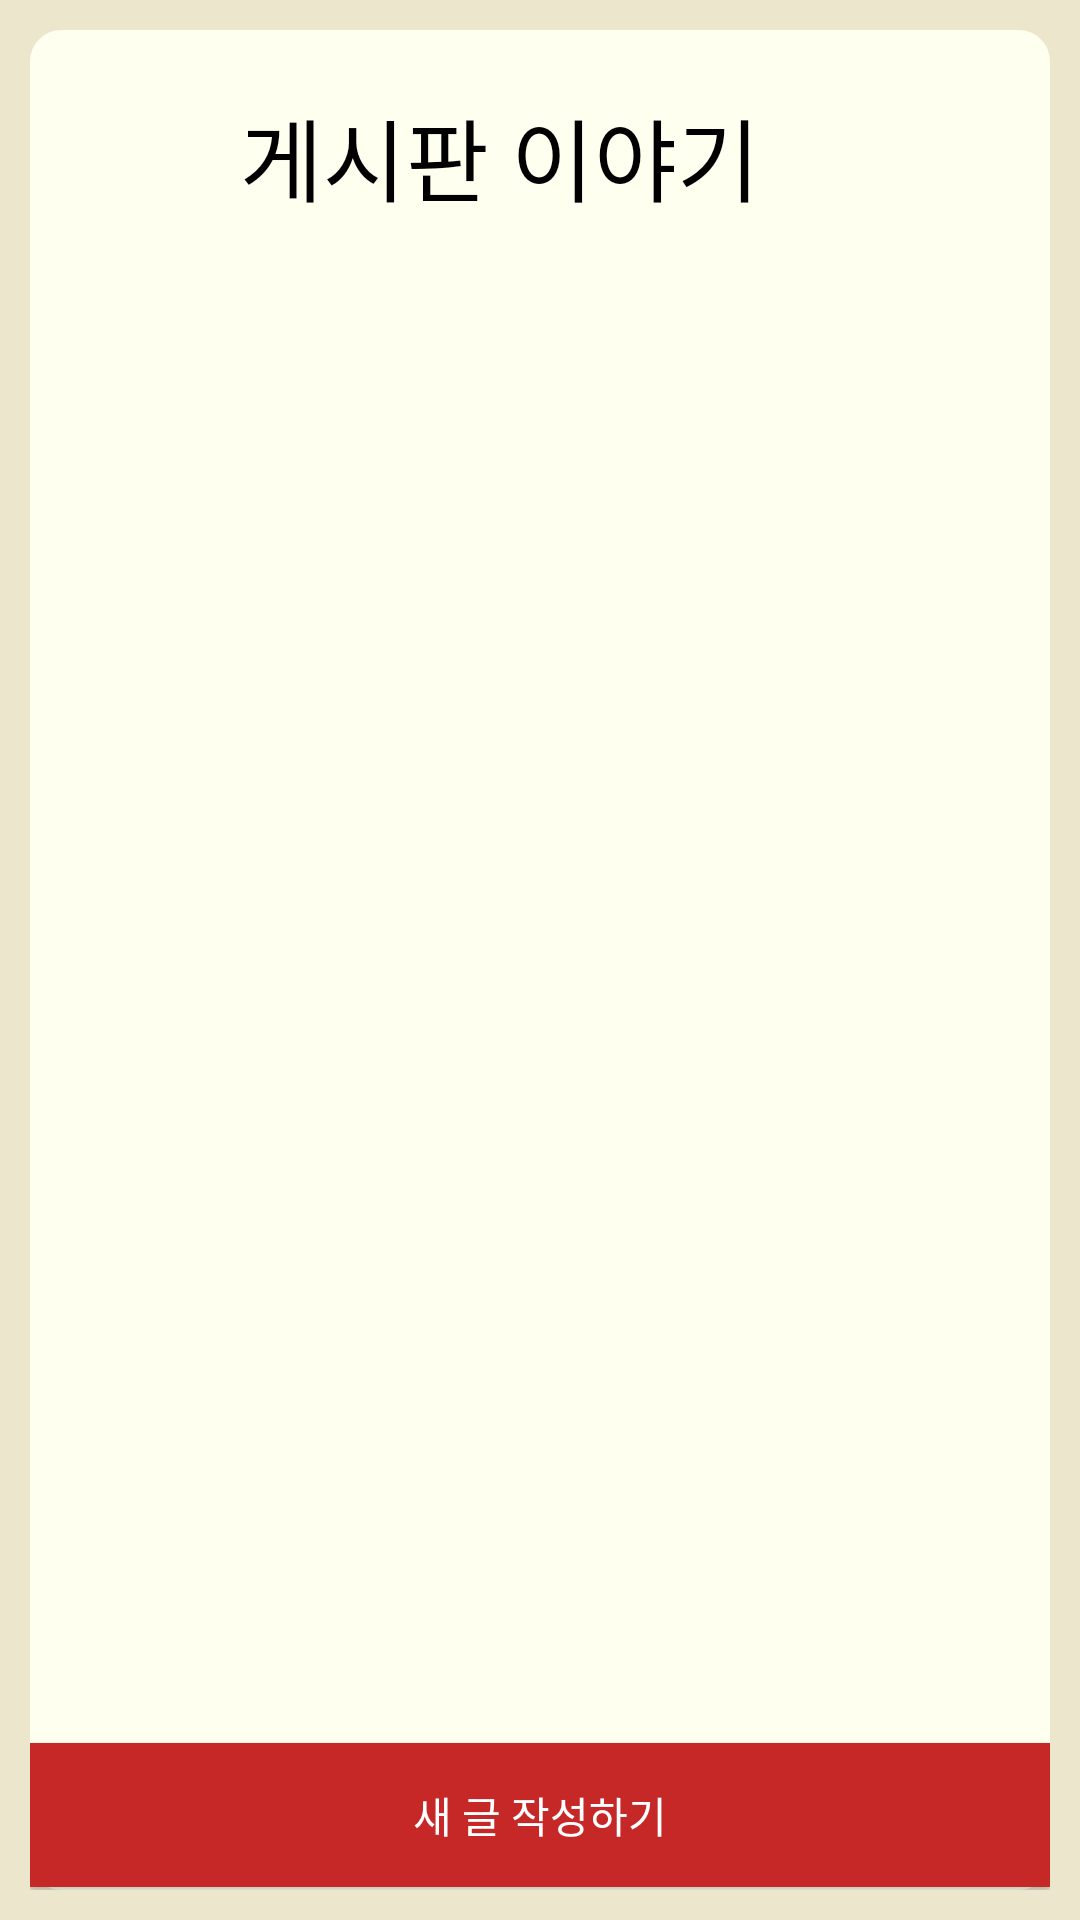

Produce the Android XML layout that renders to this screen, including the resource entries it uses.
<!-- AndroidManifest.xml: application theme Theme.ODH_project_1 -->
<!-- res/layout/activity_community.xml -->
<?xml version="1.0" encoding="utf-8"?>
<androidx.appcompat.widget.LinearLayoutCompat xmlns:android="http://schemas.android.com/apk/res/android"
    xmlns:app="http://schemas.android.com/apk/res-auto"
    xmlns:tools="http://schemas.android.com/tools"
    android:layout_width="match_parent"
    android:layout_height="match_parent"
    android:background="@color/bory2"
    android:orientation="vertical">

    <androidx.constraintlayout.widget.ConstraintLayout
        android:layout_width="match_parent"
        android:layout_height="match_parent"
        android:layout_margin="10dp"
        android:background="@drawable/backgracolor">

        <TextView
            android:id="@+id/boardName"
            android:layout_width="200dp"
            android:layout_height="50dp"
            android:text="게시판 이야기"
            android:textColor="@color/black"
            android:textSize="30dp"
            app:layout_constraintLeft_toLeftOf="parent"
            app:layout_constraintTop_toTopOf="parent"
            app:layout_constraintRight_toRightOf="parent"
            android:layout_margin="20dp"
            />

        <androidx.recyclerview.widget.RecyclerView
            android:id="@+id/recycler_view"
            android:layout_width="match_parent"
            android:layout_height="500dp"
            app:layout_constraintTop_toBottomOf="@id/boardName"
            app:layout_constraintLeft_toLeftOf="parent"
            app:layout_constraintRight_toRightOf="parent"
            android:scrollbars="vertical"
            app:layoutManager="androidx.recyclerview.widget.LinearLayoutManager" />

        <Button
            android:id="@+id/write_button"
            android:layout_width="match_parent"
            android:layout_height="wrap_content"
            app:layout_constraintTop_toBottomOf="@+id/recycler_view"
            app:layout_constraintBottom_toBottomOf="parent"
            android:background="#C62828"
            android:textColor="#FFFFFF"
            android:text="새 글 작성하기"
            />
    </androidx.constraintlayout.widget.ConstraintLayout>

</androidx.appcompat.widget.LinearLayoutCompat>
<!-- resources referenced by this layout -->
<resources>
  <color name="black">#FF000000</color>
  <color name="bory2">#ECE6CC</color>
  <!-- drawable backgracolor (drawable) -->
  <?xml version="1.0" encoding="utf-8"?>
  <shape xmlns:android="http://schemas.android.com/apk/res/android"
      android:shape="rectangle" >
      <solid android:color="@color/bory1"/>
      <corners android:bottomRightRadius="10dp"
          android:bottomLeftRadius="10dp"
          android:topLeftRadius="10dp"
          android:topRightRadius="10dp"/>
      <stroke
          android:width="1dp"
          android:color="@color/bory1"/>
  </shape>
  <style name="Theme.ODH_project_1" parent="Theme.AppCompat">
          
          <item name="windowNoTitle">true</item>
          <item name="android:windowFullscreen">true</item>
          <item name="colorPrimary">@color/purple_500</item>
          <item name="colorPrimaryVariant">@color/purple_700</item>
          <item name="colorOnPrimary">@color/white</item>
          
          <item name="colorSecondary">@color/teal_200</item>
          <item name="colorSecondaryVariant">@color/teal_700</item>
          <item name="colorOnSecondary">@color/black</item>
          
          <item name="android:statusBarColor">?attr/colorPrimaryVariant</item>
          
      </style>
  <color name="bory1">#FFFFF0</color>
  <color name="purple_500">#FF6200EE</color>
  <color name="purple_700">#FF3700B3</color>
  <color name="white">#FFFFFFFF</color>
  <color name="teal_200">#FF03DAC5</color>
  <color name="teal_700">#FF018786</color>
</resources>
